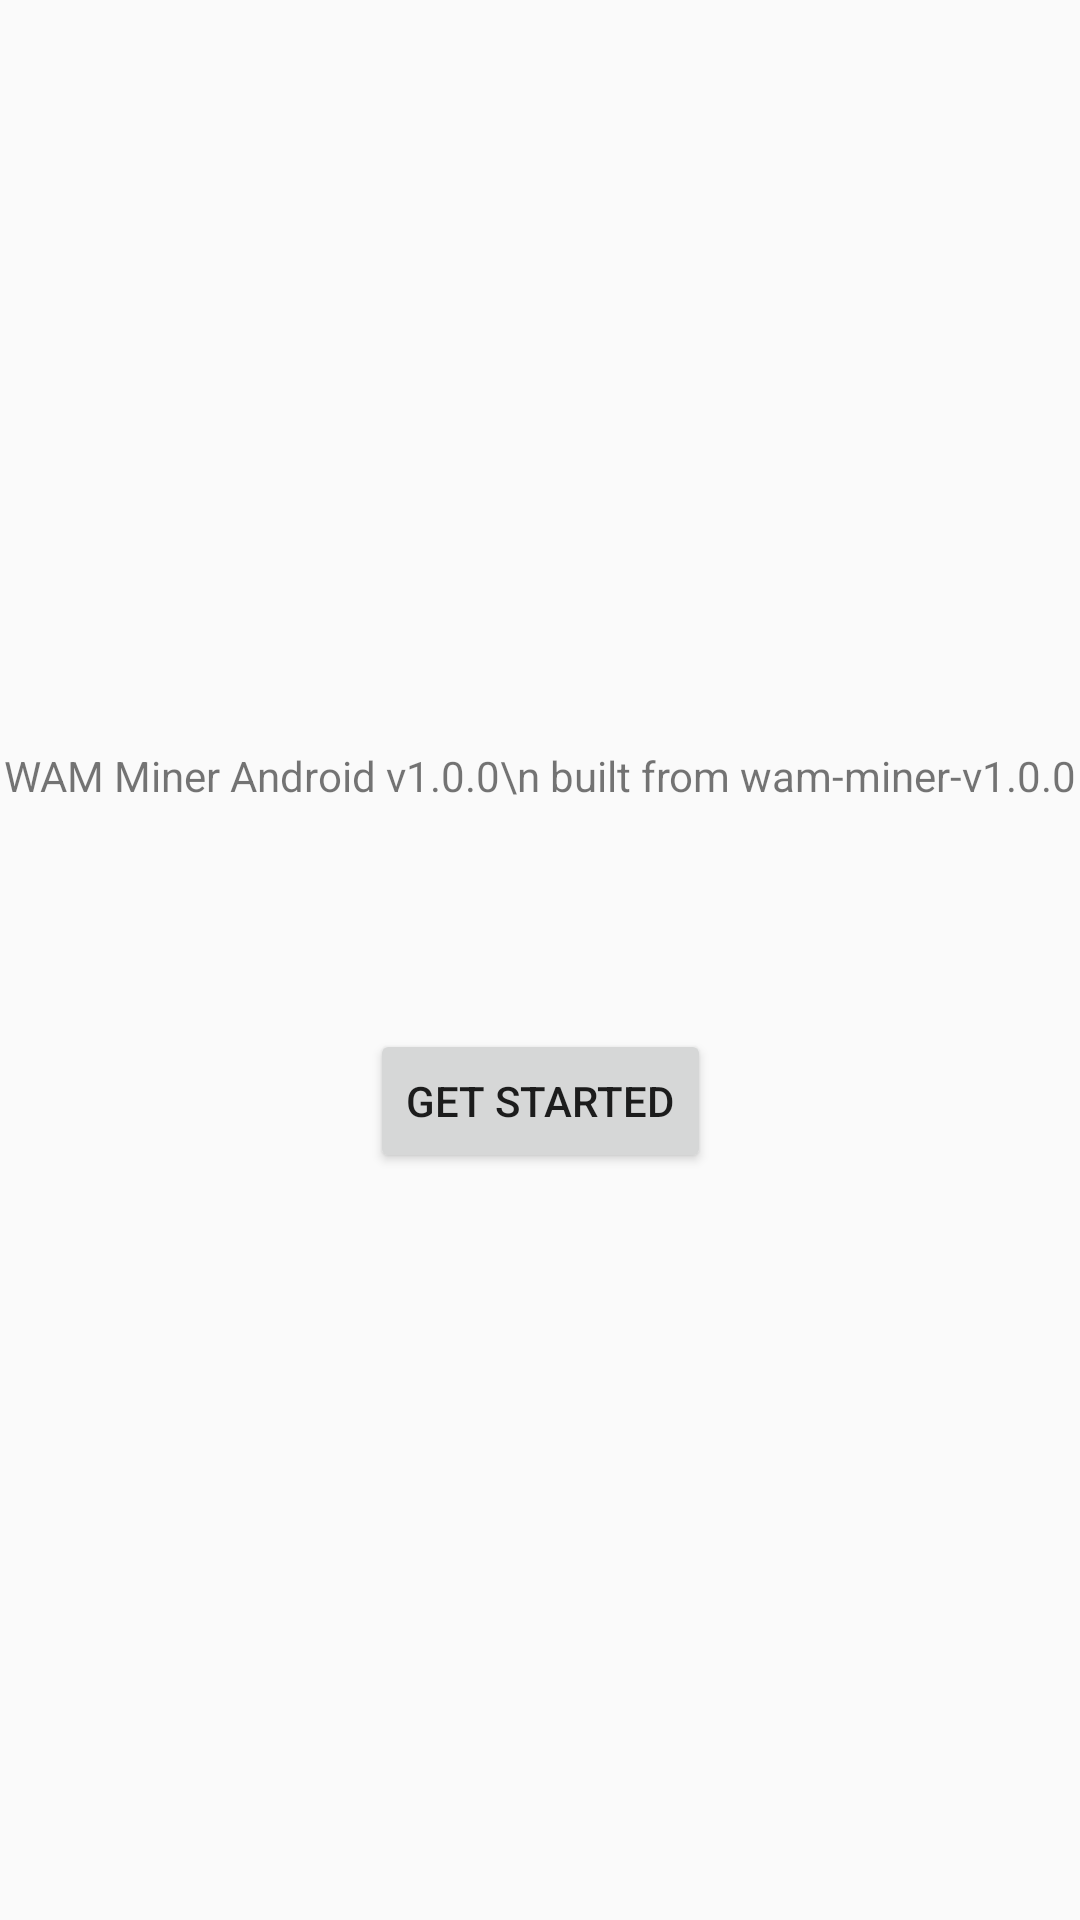

Here is an Android app screen rendered from its layout file. Give the layout XML and the strings, colors and styles it references.
<!-- AndroidManifest.xml: application theme Theme.WAMMiner -->
<!-- res/layout/activity_main.xml -->
<?xml version="1.0" encoding="utf-8"?>
<androidx.constraintlayout.widget.ConstraintLayout xmlns:android="http://schemas.android.com/apk/res/android"
    xmlns:app="http://schemas.android.com/apk/res-auto"
    xmlns:tools="http://schemas.android.com/tools"
    android:id="@+id/main"
    android:layout_width="match_parent"
    android:layout_height="match_parent"
    tools:context=".MainActivity">

    
    <TextView
        android:id="@+id/text_label"
        android:layout_width="wrap_content"
        android:layout_height="wrap_content"
        android:text="WAM Miner Android v1.0.0\n built from wam-miner-v1.0.0"
        android:textAlignment="center"
        app:layout_constraintBottom_toTopOf="@+id/hwinfo"
        app:layout_constraintEnd_toEndOf="parent"
        app:layout_constraintStart_toStartOf="parent"
        app:layout_constraintTop_toTopOf="parent"
        app:layout_constraintVertical_chainStyle="packed" />

    
    <TextView
        android:id="@+id/hwinfo"
        android:layout_width="wrap_content"
        android:layout_height="wrap_content"
        android:layout_marginTop="24dp"
        android:text="@string/HWINFO"
        android:textAlignment="center"
        app:layout_constraintBottom_toTopOf="@+id/getStartedBtn"
        app:layout_constraintEnd_toEndOf="parent"
        app:layout_constraintStart_toStartOf="parent"
        app:layout_constraintTop_toBottomOf="@+id/text_label" />

    
    <Button
        android:id="@+id/getStartedBtn"
        android:layout_width="wrap_content"
        android:layout_height="wrap_content"
        android:layout_marginTop="32dp"
        android:text="Get started"
        app:layout_constraintBottom_toBottomOf="parent"
        app:layout_constraintEnd_toEndOf="parent"
        app:layout_constraintStart_toStartOf="parent"
        app:layout_constraintTop_toBottomOf="@+id/hwinfo" />

</androidx.constraintlayout.widget.ConstraintLayout>
<!-- resources referenced by this layout -->
<resources>
  <string name="HWINFO" />
  <style name="Theme.WAMMiner" parent="Base.Theme.WAMMiner" />
  <style name="Base.Theme.WAMMiner" parent="Theme.AppCompat.Light.NoActionBar">
          
          <item name="colorPrimary">@color/purple_500</item>
          <item name="colorPrimaryDark">@color/purple_700</item>
          <item name="colorAccent">@color/teal_200</item>
      </style>
  <!-- not gathered from this repository: default colours our renderer supplied (Android Studio template values) -->
  <color name="purple_500">#FF6200EE</color>
  <color name="purple_700">#FF3700B3</color>
  <color name="teal_200">#FF03DAC5</color>
</resources>
